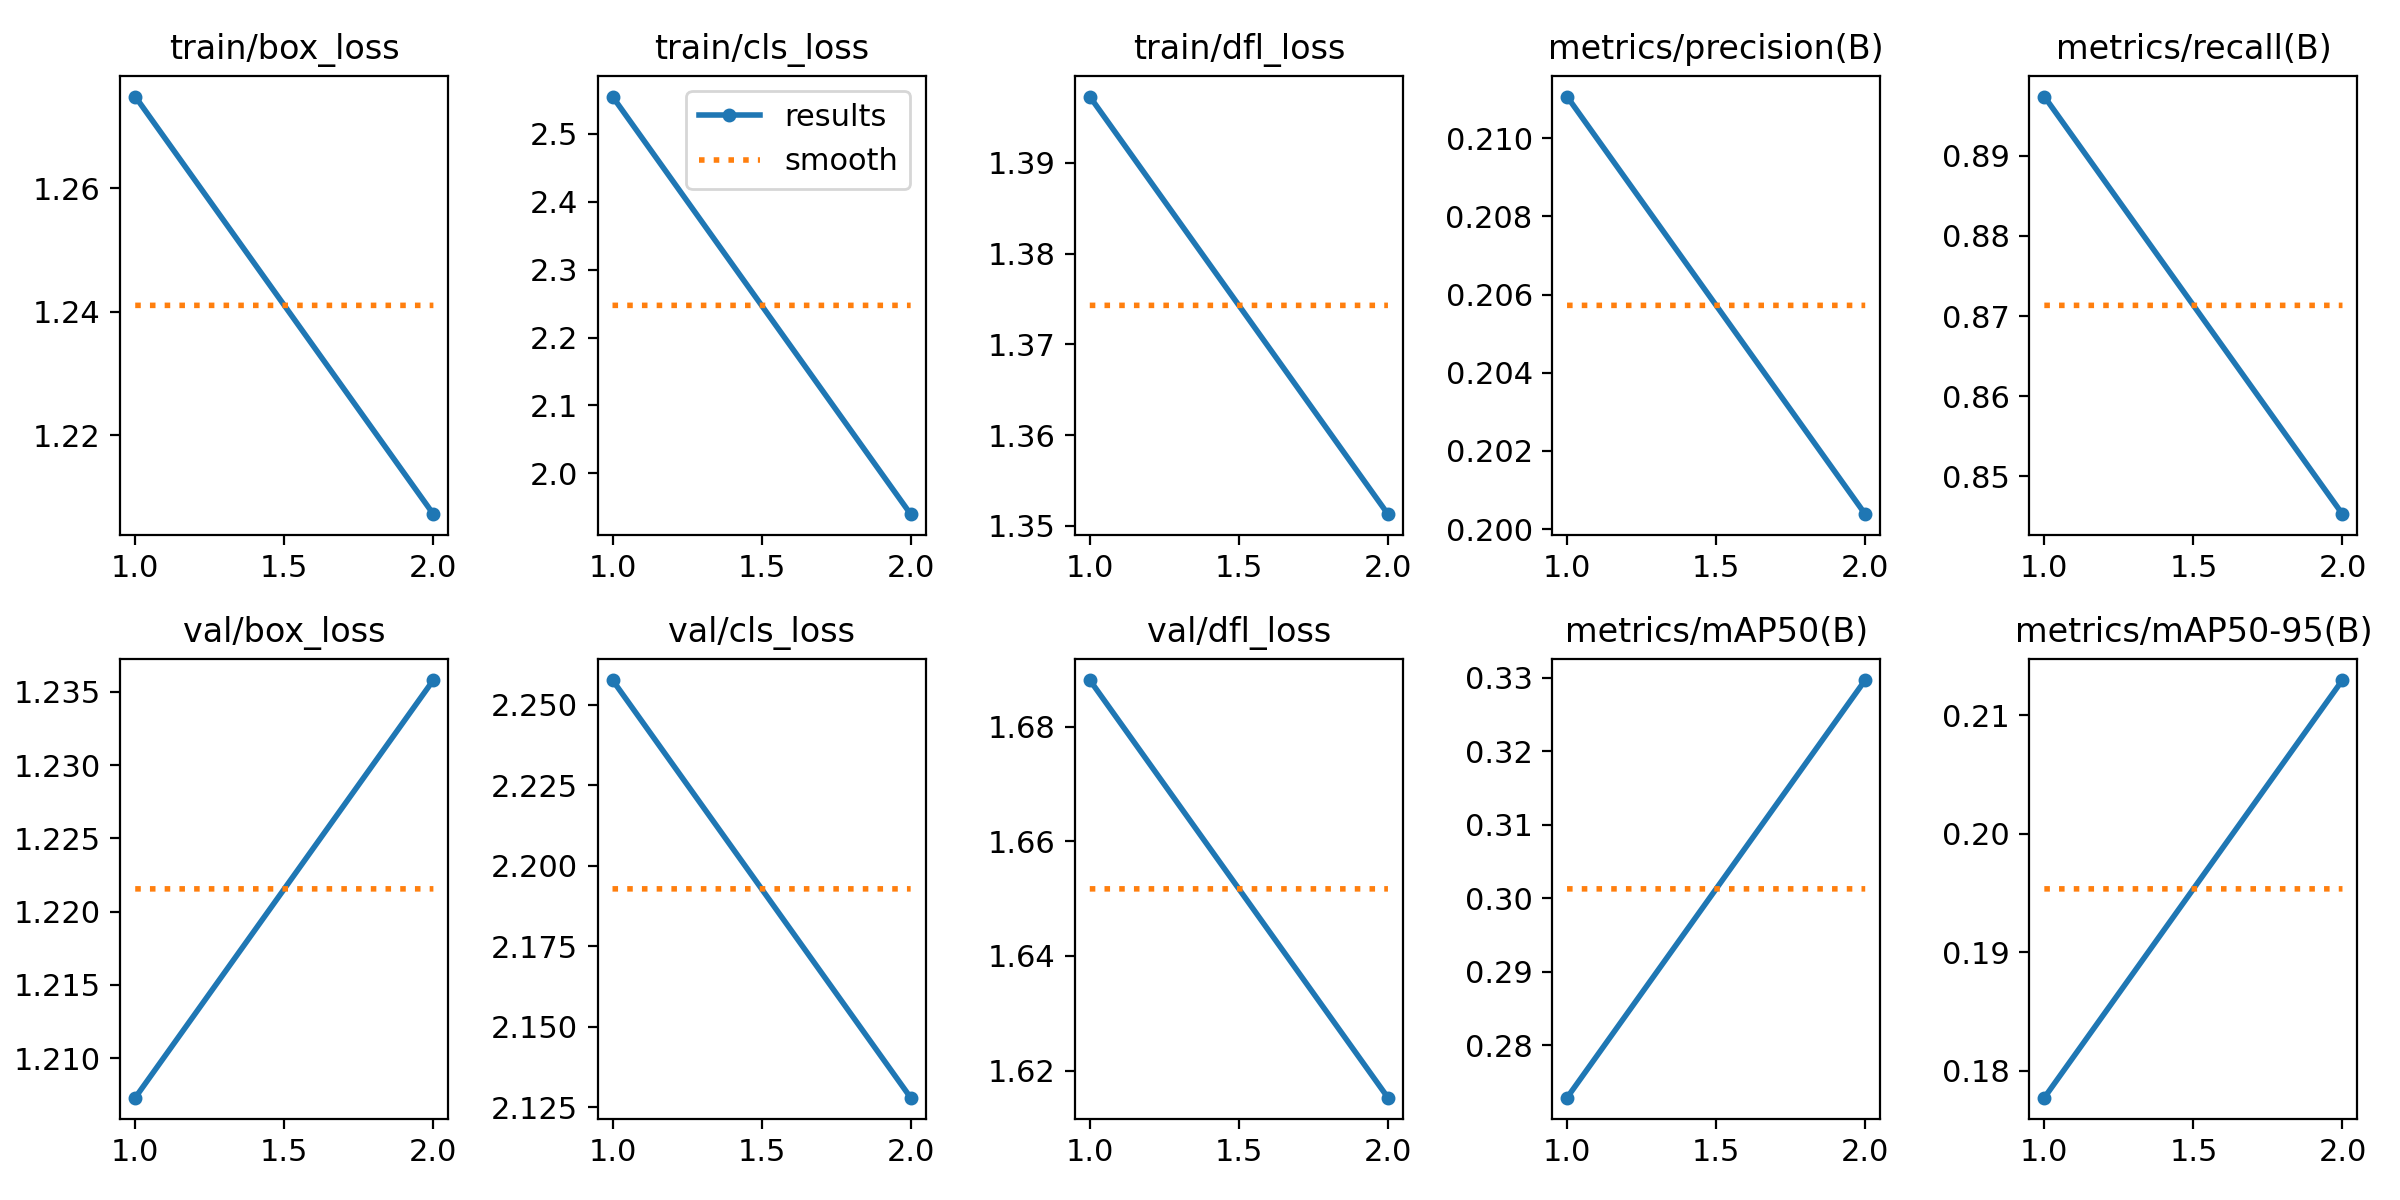

Values plotted in this chart, from the file beside it:
epoch, train/box_loss, train/cls_loss, train/dfl_loss, metrics/precision(B), metrics/recall(B), metrics/mAP50(B), metrics/mAP50-95(B), val/box_loss, val/cls_loss, val/dfl_loss, lr/pg0, lr/pg1, lr/pg2
1, 1.275, 2.555, 1.397, 0.2111, 0.8974, 0.2729, 0.1777, 1.207, 2.258, 1.688, 0.0003657, 0.0003657, 0.0003657
2, 1.207, 1.94, 1.351, 0.2004, 0.8453, 0.3297, 0.213, 1.236, 2.128, 1.615, 0.0003717, 0.0003717, 0.0003717
